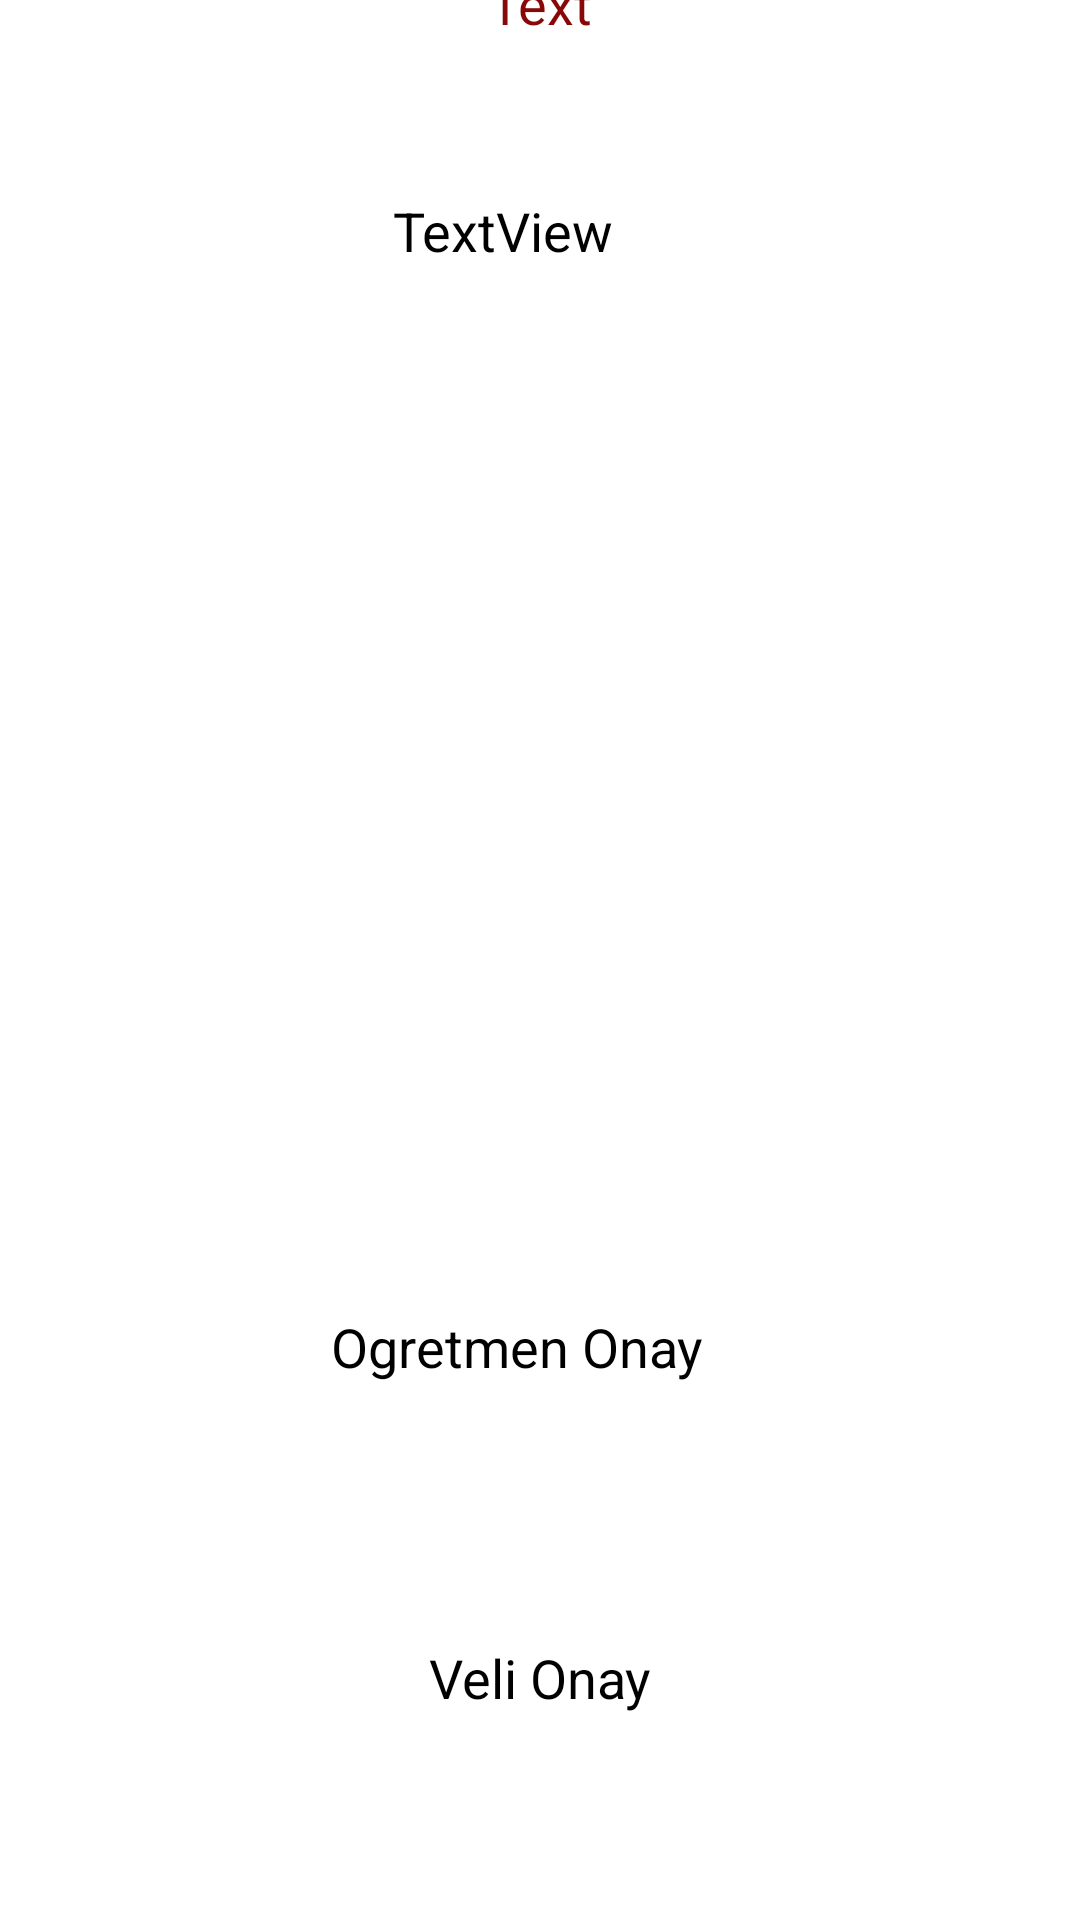

Android layout source for this screen:
<!-- AndroidManifest.xml: application theme Theme.Masterclassgiris -->
<!-- res/layout/activity_yoneticiekran3.xml -->
<?xml version="1.0" encoding="utf-8"?>
<androidx.constraintlayout.widget.ConstraintLayout xmlns:android="http://schemas.android.com/apk/res/android"
    xmlns:app="http://schemas.android.com/apk/res-auto"
    xmlns:tools="http://schemas.android.com/tools"
    android:layout_width="match_parent"
    android:layout_height="match_parent"
    android:background="#FFFFFF"
    android:backgroundTint="#FFFFFF"
    tools:context=".yoneticiekran3">


    <TextView
        android:id="@+id/textView25"
        android:layout_width="353dp"
        android:layout_height="331dp"
        android:layout_marginEnd="16dp"
        android:layout_marginBottom="41dp"
        android:text="TextView"
        android:textAlignment="center"
        android:textAppearance="@style/TextAppearance.AppCompat.Medium"
        android:textColor="#000000"
        app:layout_constraintBottom_toTopOf="@+id/textView36"
        app:layout_constraintEnd_toEndOf="parent"
        app:layout_constraintTop_toBottomOf="@+id/textView28" />

    <TextView
        android:id="@+id/textView28"
        android:layout_width="126dp"
        android:layout_height="51dp"
        android:layout_marginTop="16dp"
        android:layout_marginBottom="25dp"
        android:text="Text"
        android:textAlignment="center"
        android:textAppearance="@style/TextAppearance.AppCompat.Medium"
        android:textColor="#880707"
        app:layout_constraintBottom_toTopOf="@+id/textView25"
        app:layout_constraintEnd_toEndOf="parent"
        app:layout_constraintStart_toStartOf="parent"
        app:layout_constraintTop_toTopOf="parent" />

    <TextView
        android:id="@+id/textView36"
        android:layout_width="wrap_content"
        android:layout_height="wrap_content"
        android:layout_marginStart="126dp"
        android:layout_marginEnd="125dp"
        android:layout_marginBottom="15dp"
        android:text="Ogretmen Onay"
        android:textColor="#000000"
        android:textSize="18sp"
        app:layout_constraintBottom_toTopOf="@+id/textView16"
        app:layout_constraintEnd_toEndOf="@+id/textView25"
        app:layout_constraintStart_toStartOf="parent"
        app:layout_constraintTop_toBottomOf="@+id/textView25" />

    <TextView
        android:id="@+id/textView15"
        android:layout_width="339dp"
        android:layout_height="28dp"
        android:layout_marginBottom="46dp"
        android:textAlignment="center"
        android:textColor="#000000"
        app:layout_constraintBottom_toBottomOf="parent"
        app:layout_constraintEnd_toEndOf="parent"
        app:layout_constraintHorizontal_bias="0.403"
        app:layout_constraintStart_toStartOf="parent"
        app:layout_constraintTop_toBottomOf="@+id/textView37" />

    <TextView
        android:id="@+id/textView16"
        android:layout_width="351dp"
        android:layout_height="41dp"
        android:layout_marginStart="15dp"
        android:layout_marginBottom="30dp"
        android:textAlignment="center"
        android:textColor="#000000"
        app:layout_constraintBottom_toTopOf="@+id/textView37"
        app:layout_constraintStart_toStartOf="parent"
        app:layout_constraintTop_toBottomOf="@+id/textView36" />

    <TextView
        android:id="@+id/textView37"
        android:layout_width="wrap_content"
        android:layout_height="wrap_content"
        android:layout_marginBottom="22dp"
        android:text="Veli Onay"
        android:textColor="#000000"
        android:textSize="18sp"
        app:layout_constraintBottom_toTopOf="@+id/textView15"
        app:layout_constraintEnd_toEndOf="parent"
        app:layout_constraintStart_toStartOf="parent"
        app:layout_constraintTop_toBottomOf="@+id/textView16" />

</androidx.constraintlayout.widget.ConstraintLayout>
<!-- resources referenced by this layout -->
<resources>
  <style name="Theme.Masterclassgiris" parent="Theme.MaterialComponents.DayNight.DarkActionBar">
          
          <item name="colorPrimary">@color/purple_500</item>
          <item name="colorPrimaryVariant">@color/purple_700</item>
          <item name="colorOnPrimary">@color/white</item>
          
          <item name="colorSecondary">@color/teal_200</item>
          <item name="colorSecondaryVariant">@color/teal_700</item>
          <item name="colorOnSecondary">@color/black</item>
          
          <item name="android:statusBarColor">?attr/colorPrimaryVariant</item>
          
      </style>
  <color name="purple_500">#330278</color>
  <color name="purple_700">#050010</color>
  <color name="white">#FFFFFFFF</color>
  <color name="teal_200">#FF03DAC5</color>
  <color name="teal_700">#FF018786</color>
  <color name="black">#FF000000</color>
</resources>
